Photos from the image-classification dataset "images" in the GitHub repository SaketSharma01/sign-language-recognition. Its 4 classes are: hello, i love you, thank you, yes.

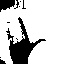
Label: i love you

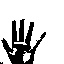
Label: hello

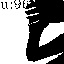
Label: thank you

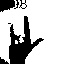
Label: i love you

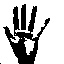
Label: hello

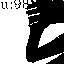
Label: thank you
